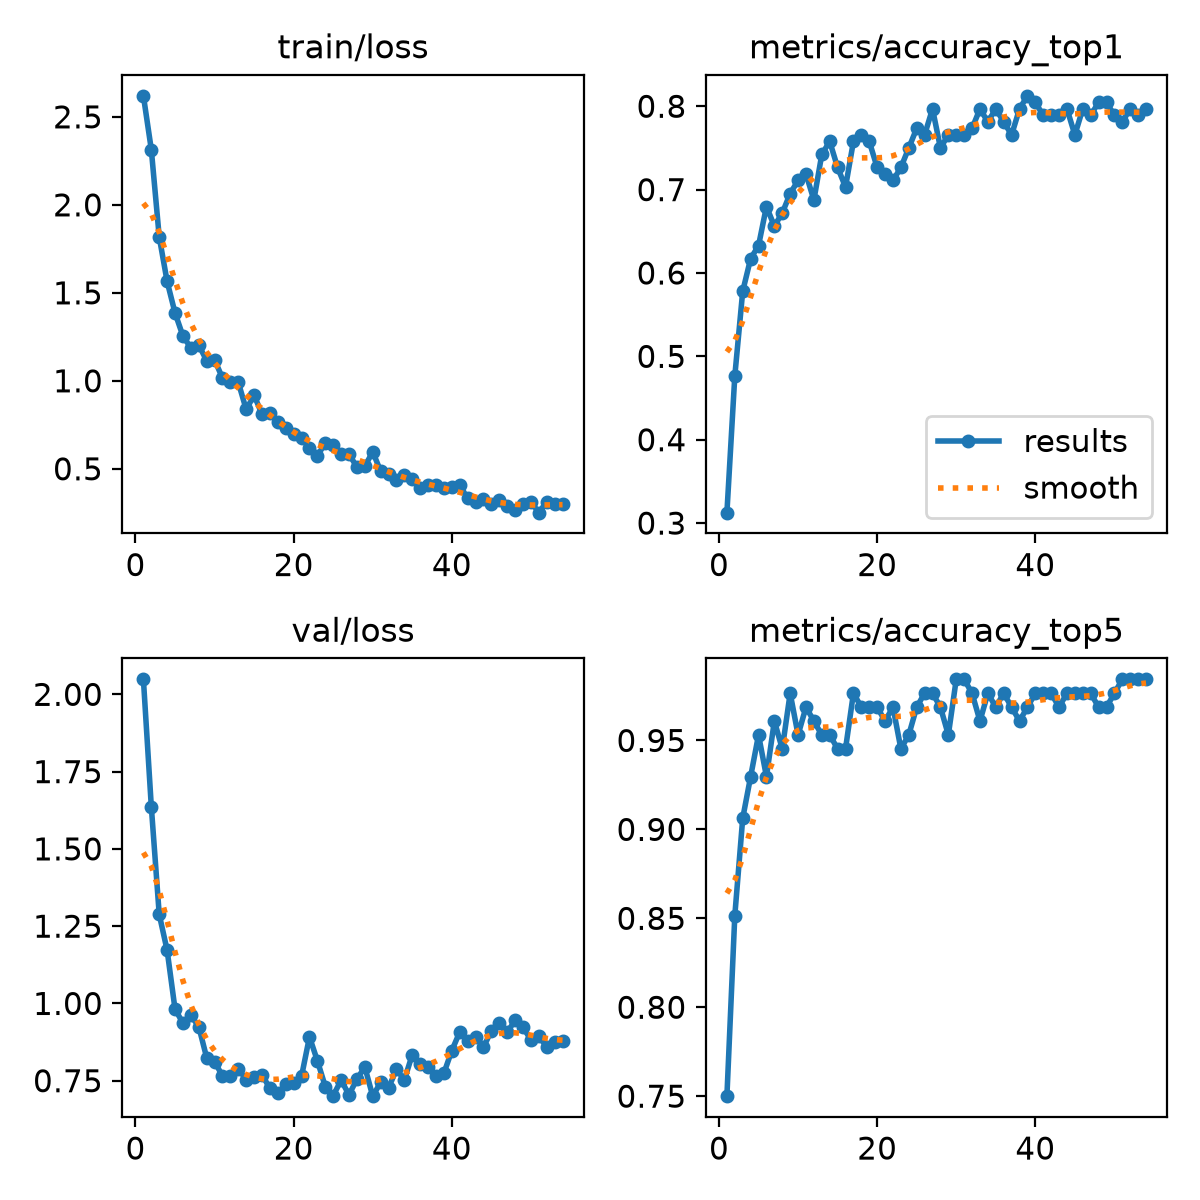

The data file committed next to this chart (first rows):
epoch, time, train/loss, metrics/accuracy_top1, metrics/accuracy_top5, val/loss, lr/pg0, lr/pg1, lr/pg2
1, 5.277, 2.619, 0.3125, 0.75, 2.049, 0.0002319, 0.0002319, 0.0002319
2, 9.912, 2.314, 0.4766, 0.8516, 1.637, 0.0004621, 0.0004621, 0.0004621
3, 13.9, 1.818, 0.5781, 0.9062, 1.288, 0.0006845, 0.0006845, 0.0006845
4, 17.75, 1.565, 0.6172, 0.9297, 1.172, 0.0006787, 0.0006787, 0.0006787
5, 21.73, 1.386, 0.6328, 0.9531, 0.9814, 0.0006669, 0.0006669, 0.0006669
6, 25.76, 1.254, 0.6797, 0.9297, 0.9364, 0.0006551, 0.0006551, 0.0006551
7, 29.91, 1.187, 0.6562, 0.9609, 0.9612, 0.0006433, 0.0006433, 0.0006433
8, 33.76, 1.203, 0.6719, 0.9453, 0.9252, 0.0006315, 0.0006315, 0.0006315
9, 37.86, 1.115, 0.6953, 0.9766, 0.8244, 0.0006198, 0.0006198, 0.0006198
10, 41.93, 1.12, 0.7109, 0.9531, 0.812, 0.000608, 0.000608, 0.000608
11, 45.92, 1.015, 0.7188, 0.9688, 0.7651, 0.0005962, 0.0005962, 0.0005962
12, 49.76, 0.995, 0.6875, 0.9609, 0.7661, 0.0005844, 0.0005844, 0.0005844
13, 53.89, 0.9914, 0.7422, 0.9531, 0.7879, 0.0005726, 0.0005726, 0.0005726
14, 57.78, 0.8371, 0.7578, 0.9531, 0.7534, 0.0005608, 0.0005608, 0.0005608
15, 61.66, 0.9188, 0.7266, 0.9453, 0.7612, 0.0005491, 0.0005491, 0.0005491
16, 65.55, 0.8091, 0.7031, 0.9453, 0.7695, 0.0005373, 0.0005373, 0.0005373
17, 69.81, 0.8178, 0.7578, 0.9766, 0.7248, 0.0005255, 0.0005255, 0.0005255
18, 74.12, 0.7682, 0.7656, 0.9688, 0.7086, 0.0005137, 0.0005137, 0.0005137
19, 78.04, 0.7312, 0.7578, 0.9688, 0.7399, 0.0005019, 0.0005019, 0.0005019
20, 82.39, 0.6961, 0.7266, 0.9688, 0.7424, 0.0004902, 0.0004902, 0.0004902
21, 86.45, 0.6739, 0.7188, 0.9609, 0.7647, 0.0004784, 0.0004784, 0.0004784
22, 90.28, 0.619, 0.7109, 0.9688, 0.8918, 0.0004666, 0.0004666, 0.0004666
23, 94.11, 0.5747, 0.7266, 0.9453, 0.8144, 0.0004548, 0.0004548, 0.0004548
24, 98.2, 0.6453, 0.75, 0.9531, 0.731, 0.000443, 0.000443, 0.000443
25, 102.1, 0.6379, 0.7734, 0.9688, 0.7016, 0.0004313, 0.0004313, 0.0004313
26, 106, 0.5858, 0.7656, 0.9766, 0.7517, 0.0004195, 0.0004195, 0.0004195
27, 109.9, 0.5828, 0.7969, 0.9766, 0.7044, 0.0004077, 0.0004077, 0.0004077
28, 113.9, 0.5103, 0.75, 0.9688, 0.7553, 0.0003959, 0.0003959, 0.0003959
29, 117.9, 0.5143, 0.7656, 0.9531, 0.7943, 0.0003841, 0.0003841, 0.0003841
30, 121.7, 0.5965, 0.7656, 0.9844, 0.7, 0.0003724, 0.0003724, 0.0003724
31, 125.6, 0.4861, 0.7656, 0.9844, 0.7445, 0.0003606, 0.0003606, 0.0003606
32, 129.7, 0.4682, 0.7734, 0.9766, 0.7272, 0.0003488, 0.0003488, 0.0003488
33, 133.5, 0.4359, 0.7969, 0.9609, 0.7863, 0.000337, 0.000337, 0.000337
34, 137.4, 0.4636, 0.7812, 0.9766, 0.7526, 0.0003252, 0.0003252, 0.0003252
35, 141.3, 0.4422, 0.7969, 0.9688, 0.8346, 0.0003134, 0.0003134, 0.0003134
36, 145.4, 0.3922, 0.7812, 0.9766, 0.8031, 0.0003017, 0.0003017, 0.0003017
37, 149.5, 0.4079, 0.7656, 0.9688, 0.7932, 0.0002899, 0.0002899, 0.0002899
38, 153.6, 0.4053, 0.7969, 0.9609, 0.7641, 0.0002781, 0.0002781, 0.0002781
39, 158.1, 0.3888, 0.8125, 0.9688, 0.7745, 0.0002663, 0.0002663, 0.0002663
40, 162.4, 0.3986, 0.8047, 0.9766, 0.8476, 0.0002545, 0.0002545, 0.0002545
41, 166.7, 0.408, 0.7891, 0.9766, 0.9073, 0.0002428, 0.0002428, 0.0002428
42, 171.1, 0.3314, 0.7891, 0.9766, 0.8798, 0.000231, 0.000231, 0.000231
43, 175.3, 0.3102, 0.7891, 0.9688, 0.8923, 0.0002192, 0.0002192, 0.0002192
44, 179.4, 0.3261, 0.7969, 0.9766, 0.8582, 0.0002074, 0.0002074, 0.0002074
45, 183.2, 0.3016, 0.7656, 0.9766, 0.9116, 0.0001956, 0.0001956, 0.0001956
46, 187.5, 0.3201, 0.7969, 0.9766, 0.9362, 0.0001839, 0.0001839, 0.0001839
47, 191.4, 0.2888, 0.7891, 0.9766, 0.9069, 0.0001721, 0.0001721, 0.0001721
48, 195.3, 0.2657, 0.8047, 0.9688, 0.9448, 0.0001603, 0.0001603, 0.0001603
49, 199.2, 0.2982, 0.8047, 0.9688, 0.9228, 0.0001485, 0.0001485, 0.0001485
50, 203.3, 0.3134, 0.7891, 0.9766, 0.8823, 0.0001367, 0.0001367, 0.0001367
51, 235.1, 0.2508, 0.7812, 0.9844, 0.8939, 0.000125, 0.000125, 0.000125
52, 239, 0.3133, 0.7969, 0.9844, 0.8592, 0.0001132, 0.0001132, 0.0001132
53, 243, 0.2983, 0.7891, 0.9844, 0.8746, 0.0001014, 0.0001014, 0.0001014
54, 247, 0.3022, 0.7969, 0.9844, 0.8779, 8.9607e-05, 8.9607e-05, 8.9607e-05
